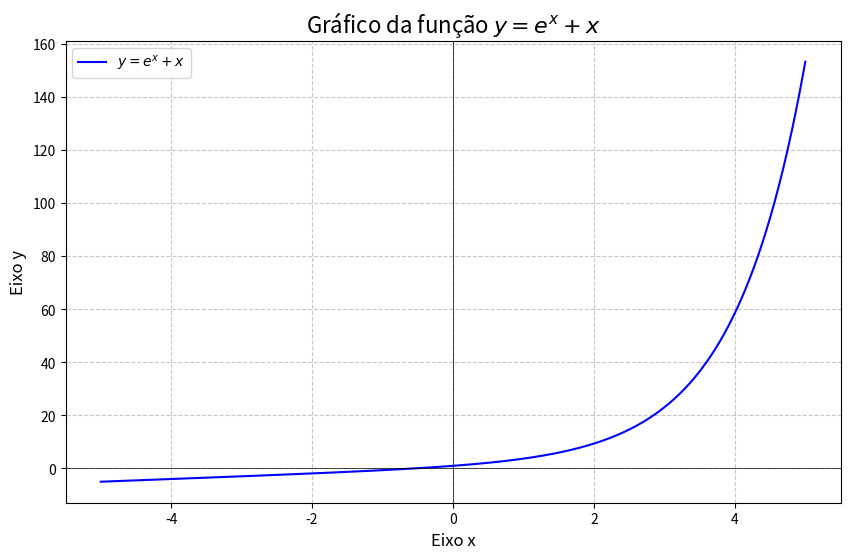

Here is the Python script that generated this plot:
import numpy as np
import matplotlib.pyplot as plt

def plotar_funcao_exponencial():
    """
    Plota a função y = e^x + x.
    """
    # Cria uma lista de 1000 pontos no intervalo de -5 a 5
    x = np.linspace(-5, 5, 1000)

    # Calcula os valores correspondentes de y para a função e^x + x
    y = np.exp(x) + x

    # Cria o gráfico
    plt.figure(figsize=(10, 6))

    # Plota a função
    plt.plot(x, y, label='$y = e^x + x$', color='blue')

    # Adiciona título e rótulos aos eixos
    plt.title('Gráfico da função $y = e^x + x$', fontsize=16)
    plt.xlabel('Eixo x', fontsize=12)
    plt.ylabel('Eixo y', fontsize=12)

    # Adiciona uma grade ao gráfico para facilitar a leitura
    plt.grid(True, linestyle='--', alpha=0.7)

    # Adiciona uma legenda
    plt.legend()

    # Adiciona linhas para os eixos x e y em 0
    plt.axhline(0, color='black', linewidth=0.5)
    plt.axvline(0, color='black', linewidth=0.5)

    # Exibe o gráfico
    plt.show()

# Chama a função para gerar o gráfico
plotar_funcao_exponencial()